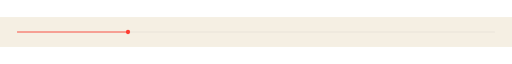
t = 0.00 s
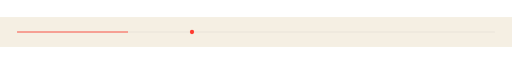
t = 0.63 s
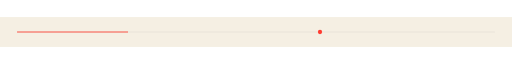
t = 1.88 s
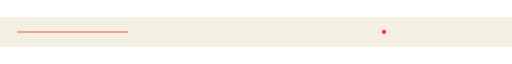
t = 2.50 s
t = 3.13 s: frame unchanged from t = 1.88 s, image omitted
t = 4.38 s: frame unchanged from t = 0.63 s, image omitted

The animated SVG that drew these frames (rendered in a browser with its animation timeline set to each time). Animation: 1 SMIL element (animate=1); one cycle of 5.00 s, repeats indefinitely.

<svg xmlns="http://www.w3.org/2000/svg" width="1200" height="70" viewBox="0 0 1200 70"><rect width="1200" height="70" fill="#F5EFE3"/><path d="M40 35H1160" stroke="#151515" stroke-opacity=".12"/><path d="M40 35H300" stroke="#FF3B30" stroke-width="2"/><circle cx="300" cy="35" r="5" fill="#FF3B30"><animate attributeName="cx" values="300;900;300" dur="5s" repeatCount="indefinite"/></circle></svg>
